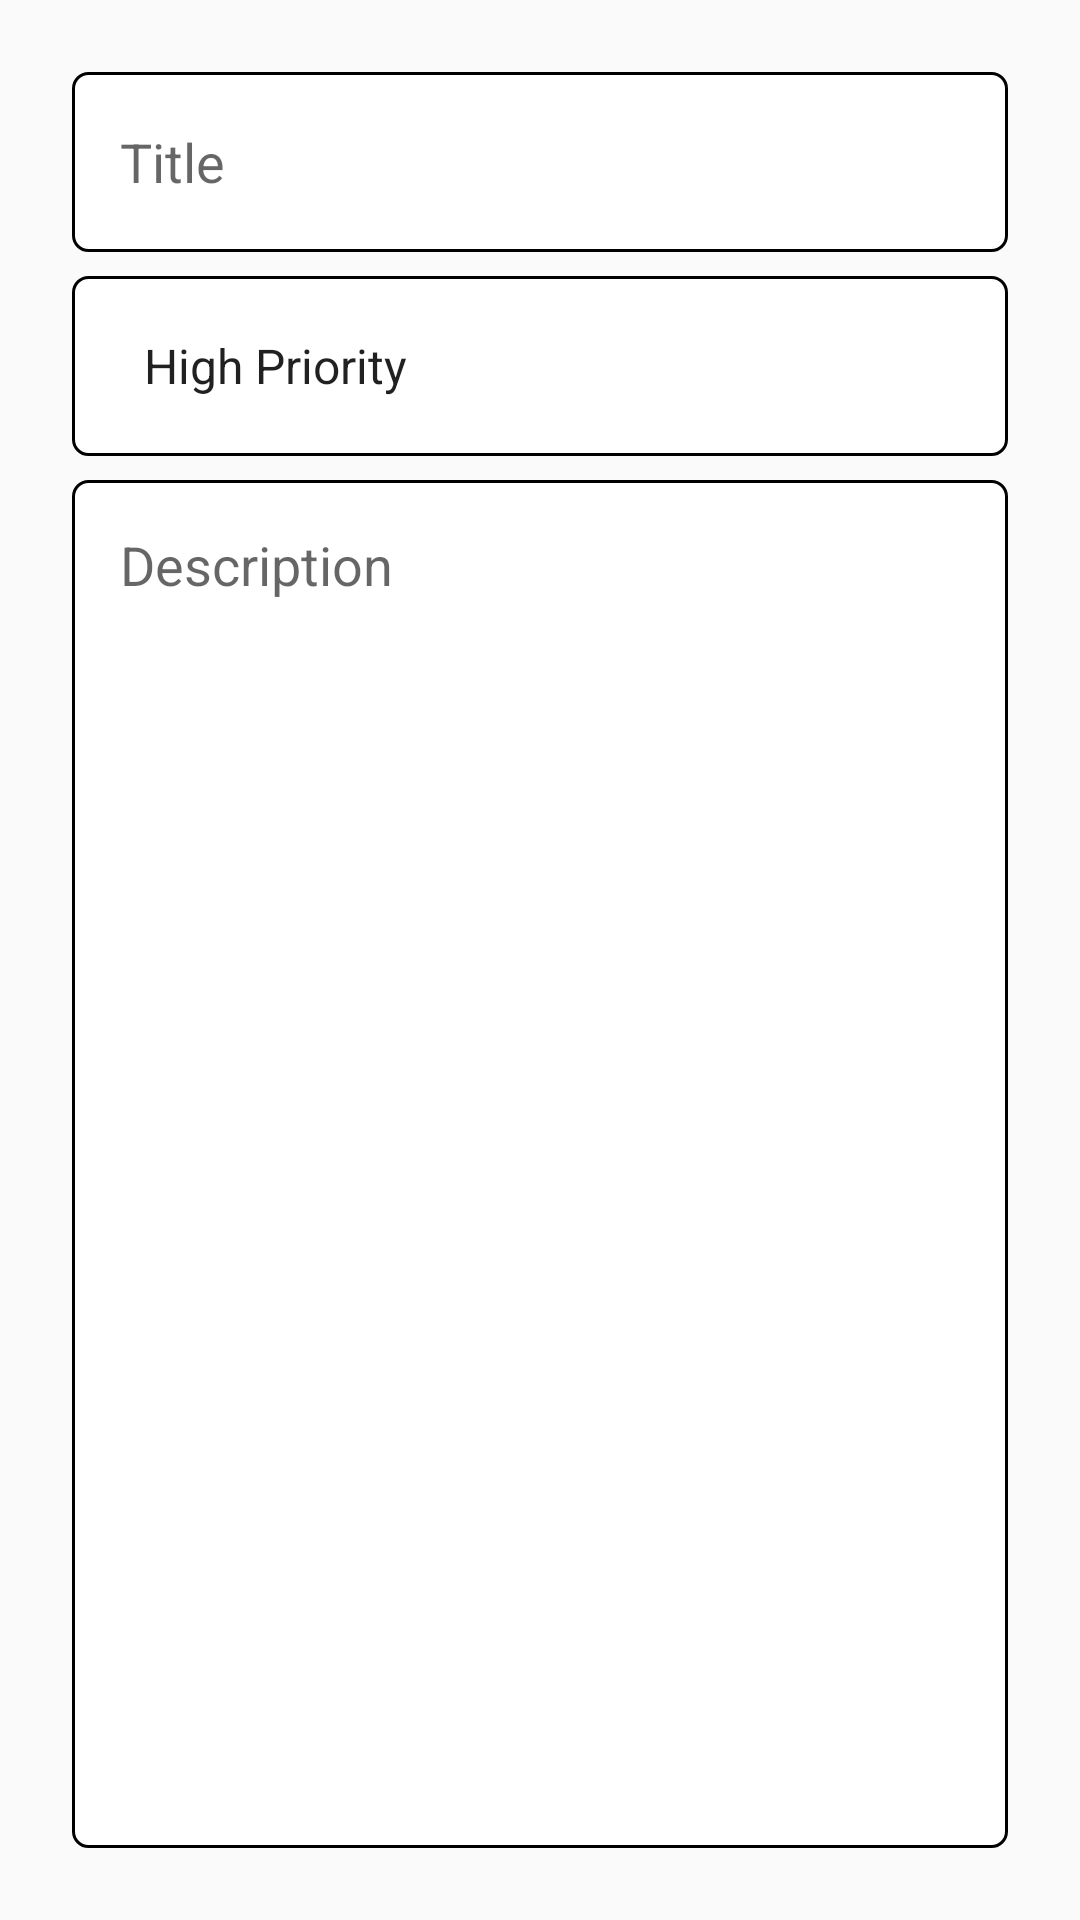

Produce the Android XML layout that renders to this screen, including the resource entries it uses.
<!-- AndroidManifest.xml: application theme Theme.AffToDo -->
<!-- res/layout/fragment_update.xml -->
<?xml version="1.0" encoding="utf-8"?>
<androidx.constraintlayout.widget.ConstraintLayout xmlns:android="http://schemas.android.com/apk/res/android"
    xmlns:tools="http://schemas.android.com/tools"
    xmlns:app="http://schemas.android.com/apk/res-auto"
    android:layout_width="match_parent"
    android:layout_height="match_parent"
    android:id="@+id/updateLayout"
    android:padding="24dp"
    tools:context=".fragments.update.UpdateFragment">

    <EditText
        android:id="@+id/currentTitleEditText"
        android:layout_width="0dp"
        android:layout_height="60dp"
        android:background="@drawable/custom_input"
        android:ems="10"
        android:hint="@string/title"
        android:inputType="text"
        android:paddingStart="16dp"
        android:paddingEnd="16dp"
        app:layout_constraintEnd_toEndOf="parent"
        app:layout_constraintHorizontal_bias="0.5"
        app:layout_constraintStart_toStartOf="parent"
        app:layout_constraintTop_toTopOf="parent" />

    <Spinner
        android:id="@+id/currentPrioritiesSpinner"
        android:layout_width="0dp"
        android:layout_height="60dp"
        android:layout_marginTop="8dp"
        android:entries="@array/priorities"
        android:paddingStart="16dp"
        android:paddingEnd="16dp"
        android:background="@drawable/custom_input"
        app:layout_constraintEnd_toEndOf="parent"
        app:layout_constraintHorizontal_bias="0.5"
        app:layout_constraintStart_toStartOf="parent"
        app:layout_constraintTop_toBottomOf="@+id/currentTitleEditText" />

    <EditText
        android:id="@+id/currentDescriptionsEditText"
        android:layout_width="0dp"
        android:layout_height="0dp"
        android:layout_marginTop="8dp"
        android:ems="10"
        android:gravity="top|start"
        android:hint="@string/description"
        android:inputType="textMultiLine"
        android:paddingStart="16dp"
        android:paddingTop="16dp"
        android:paddingEnd="16dp"
        android:background="@drawable/custom_input"
        app:layout_constraintBottom_toBottomOf="parent"
        app:layout_constraintEnd_toEndOf="parent"
        app:layout_constraintHorizontal_bias="0.5"
        app:layout_constraintStart_toStartOf="parent"
        app:layout_constraintTop_toBottomOf="@+id/currentPrioritiesSpinner" />

</androidx.constraintlayout.widget.ConstraintLayout>
<!-- resources referenced by this layout -->
<resources>
  <string-array name="priorities">
          <item>High Priority</item>
          <item>Medium Priority</item>
          <item>Low Priority</item>
      </string-array>
  <!-- drawable custom_input (drawable) -->
  <?xml version="1.0" encoding="utf-8"?>
  <selector xmlns:android="http://schemas.android.com/apk/res/android">
  
      <item android:state_enabled="true" android:state_focused="true">
          <shape android:shape="rectangle">
              <solid android:color="@color/white"/>
              <stroke android:width="1dp" android:color="@color/colorPrimary"/>
              <corners android:radius="5dp" />
          </shape>
      </item>
  
      <item android:state_enabled="true">
          <shape android:shape="rectangle">
              <solid android:color="@color/white"/>
              <stroke android:width="1dp" android:color="@color/lightGray"/>
              <corners android:radius="5dp" />
          </shape>
      </item>
  </selector>
  <string name="description">Description</string>
  <string name="title">Title</string>
  <style name="Theme.AffToDo" parent="android:Theme.Material.Light.NoActionBar" />
  <!-- not gathered from this repository: default colours our renderer supplied (Android Studio template values) -->
  <color name="white">#FFFFFFFF</color>
  <color name="colorPrimary">#FF6200EE</color>
</resources>
